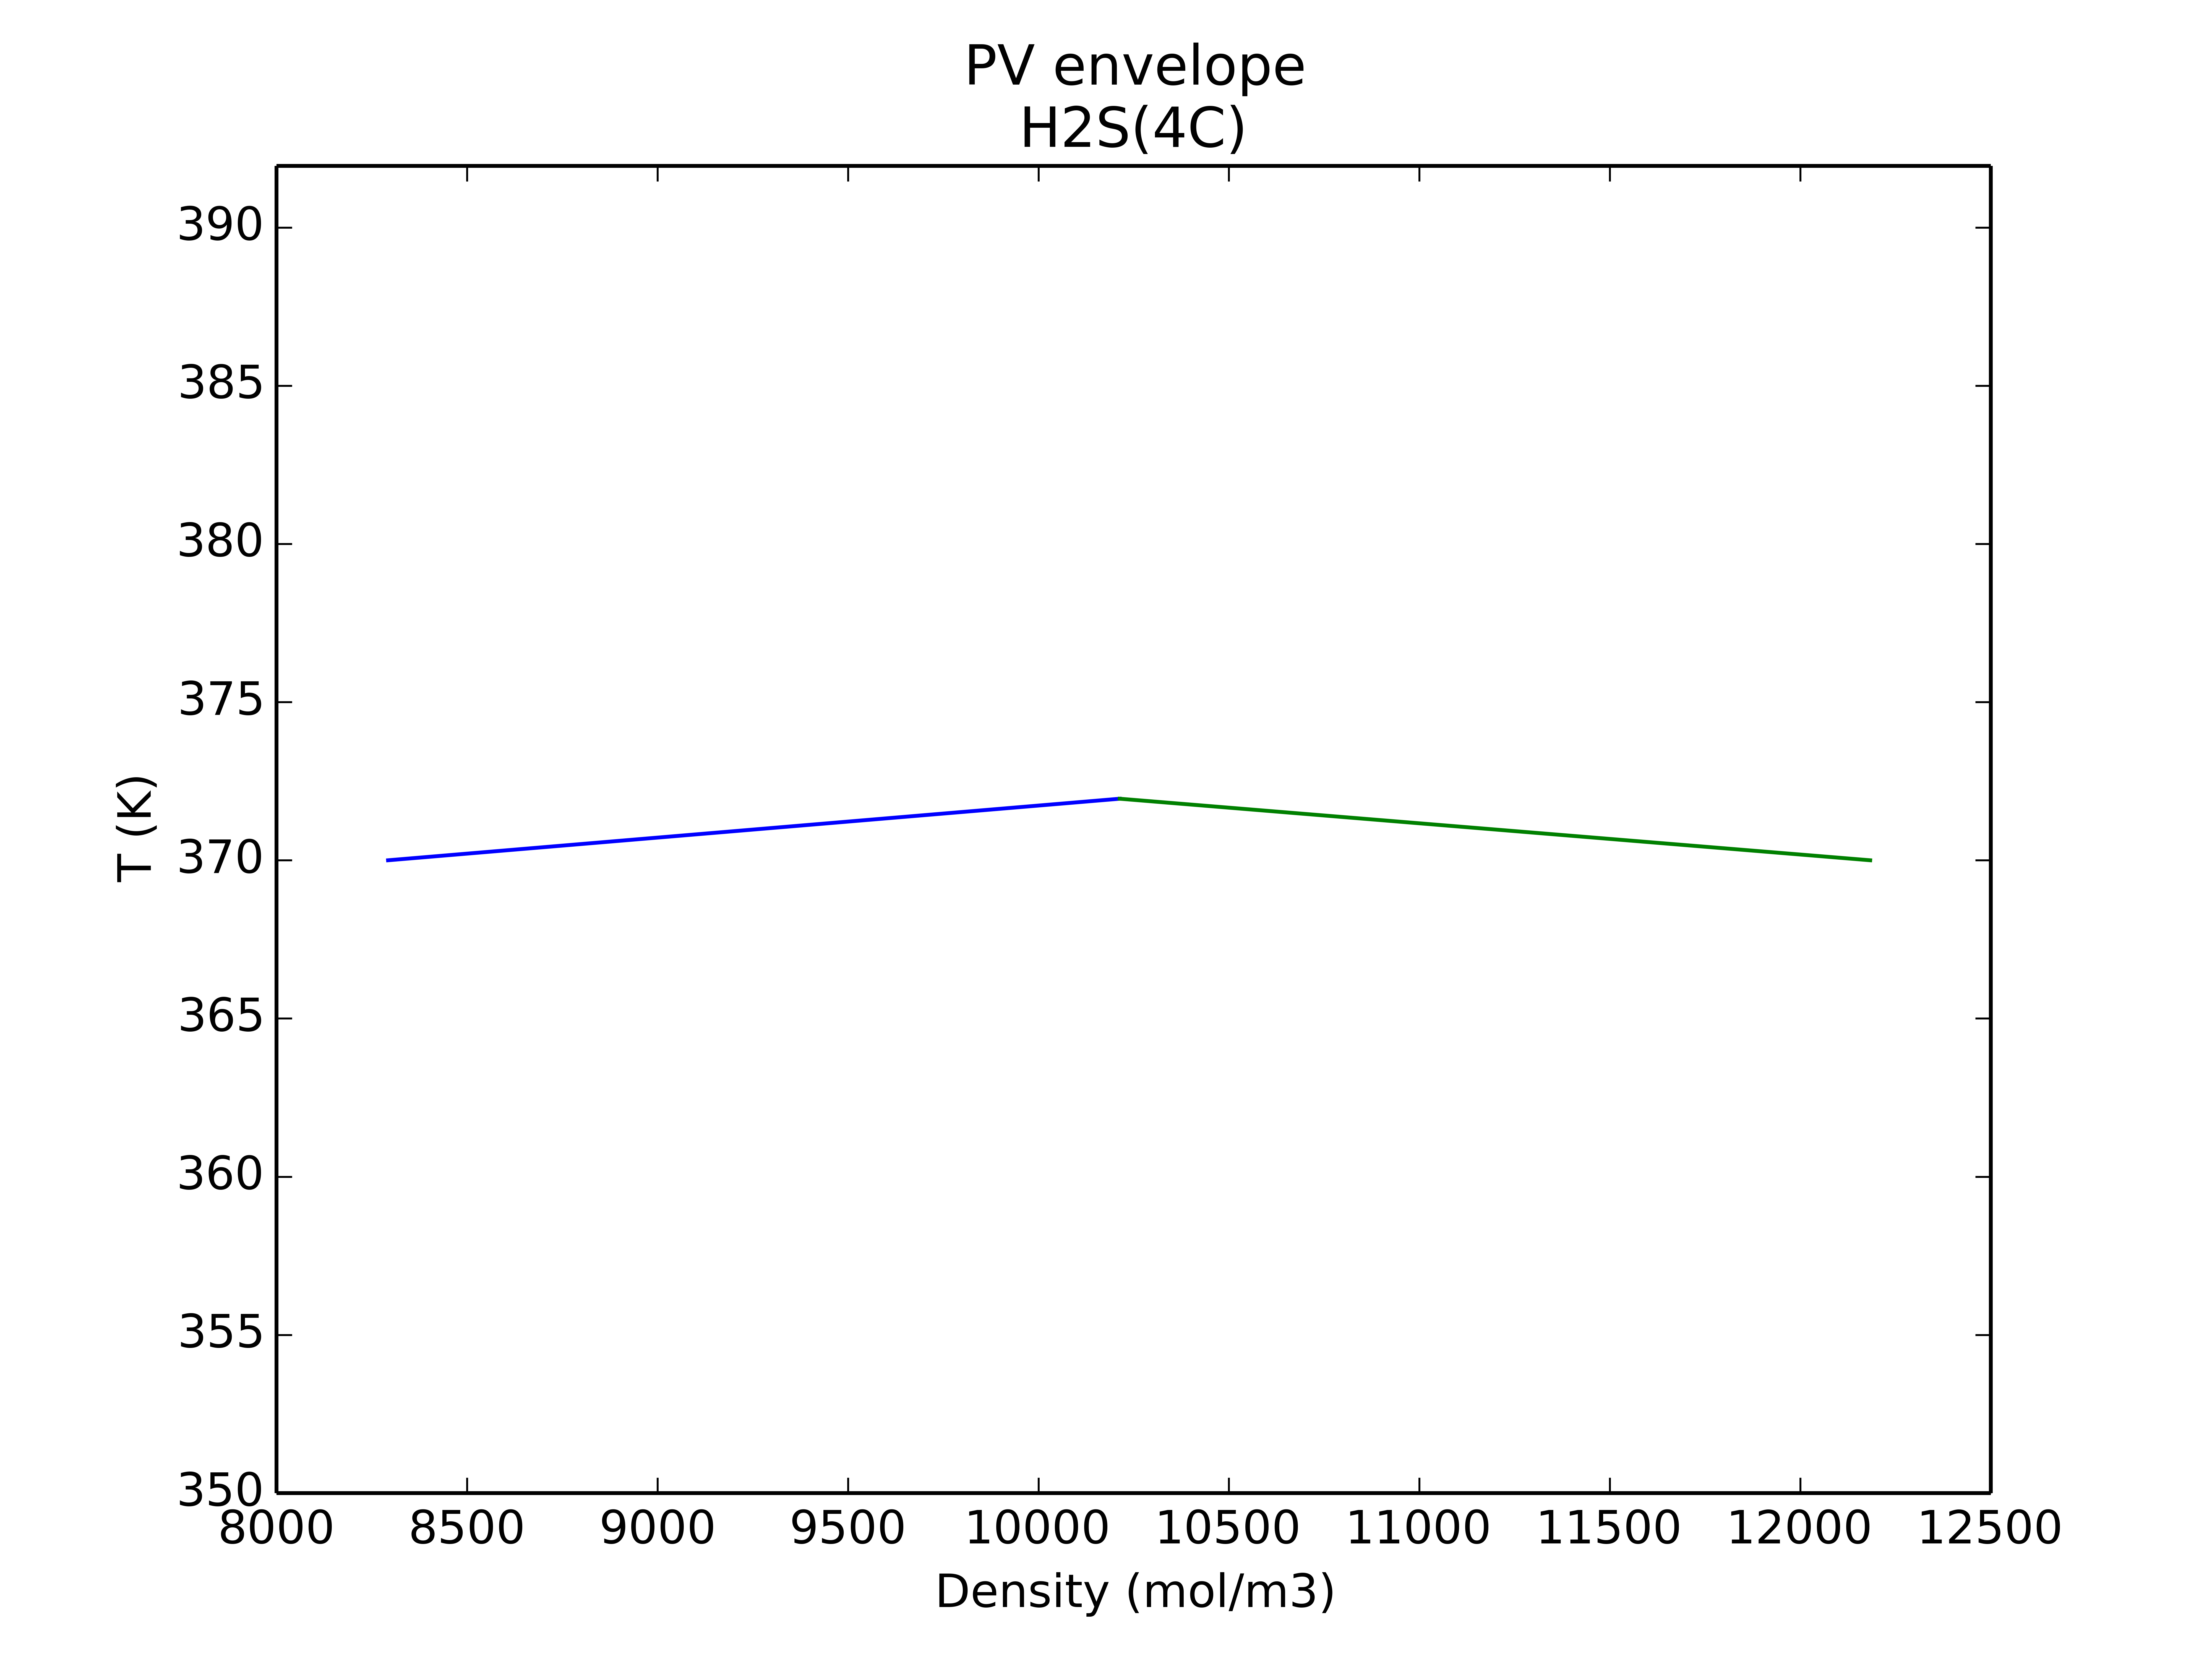

Source data for this figure (header and first rows):
Defined Configuration:------------------…
Number of components: 1
Equation of State:    CPA+RG
Mixing Rule:          VdW1f
Components:           H2S(4C)
Feed Composition:     [0.3, 0.7]
Association Rule:     4C
Combining Rule:       CR-1
========================================…
T;rhov;rhol;P
370.0;8292.83766995;12183.4136537;9.3782…
371.945287992;10213.3855932;10213.385593…
